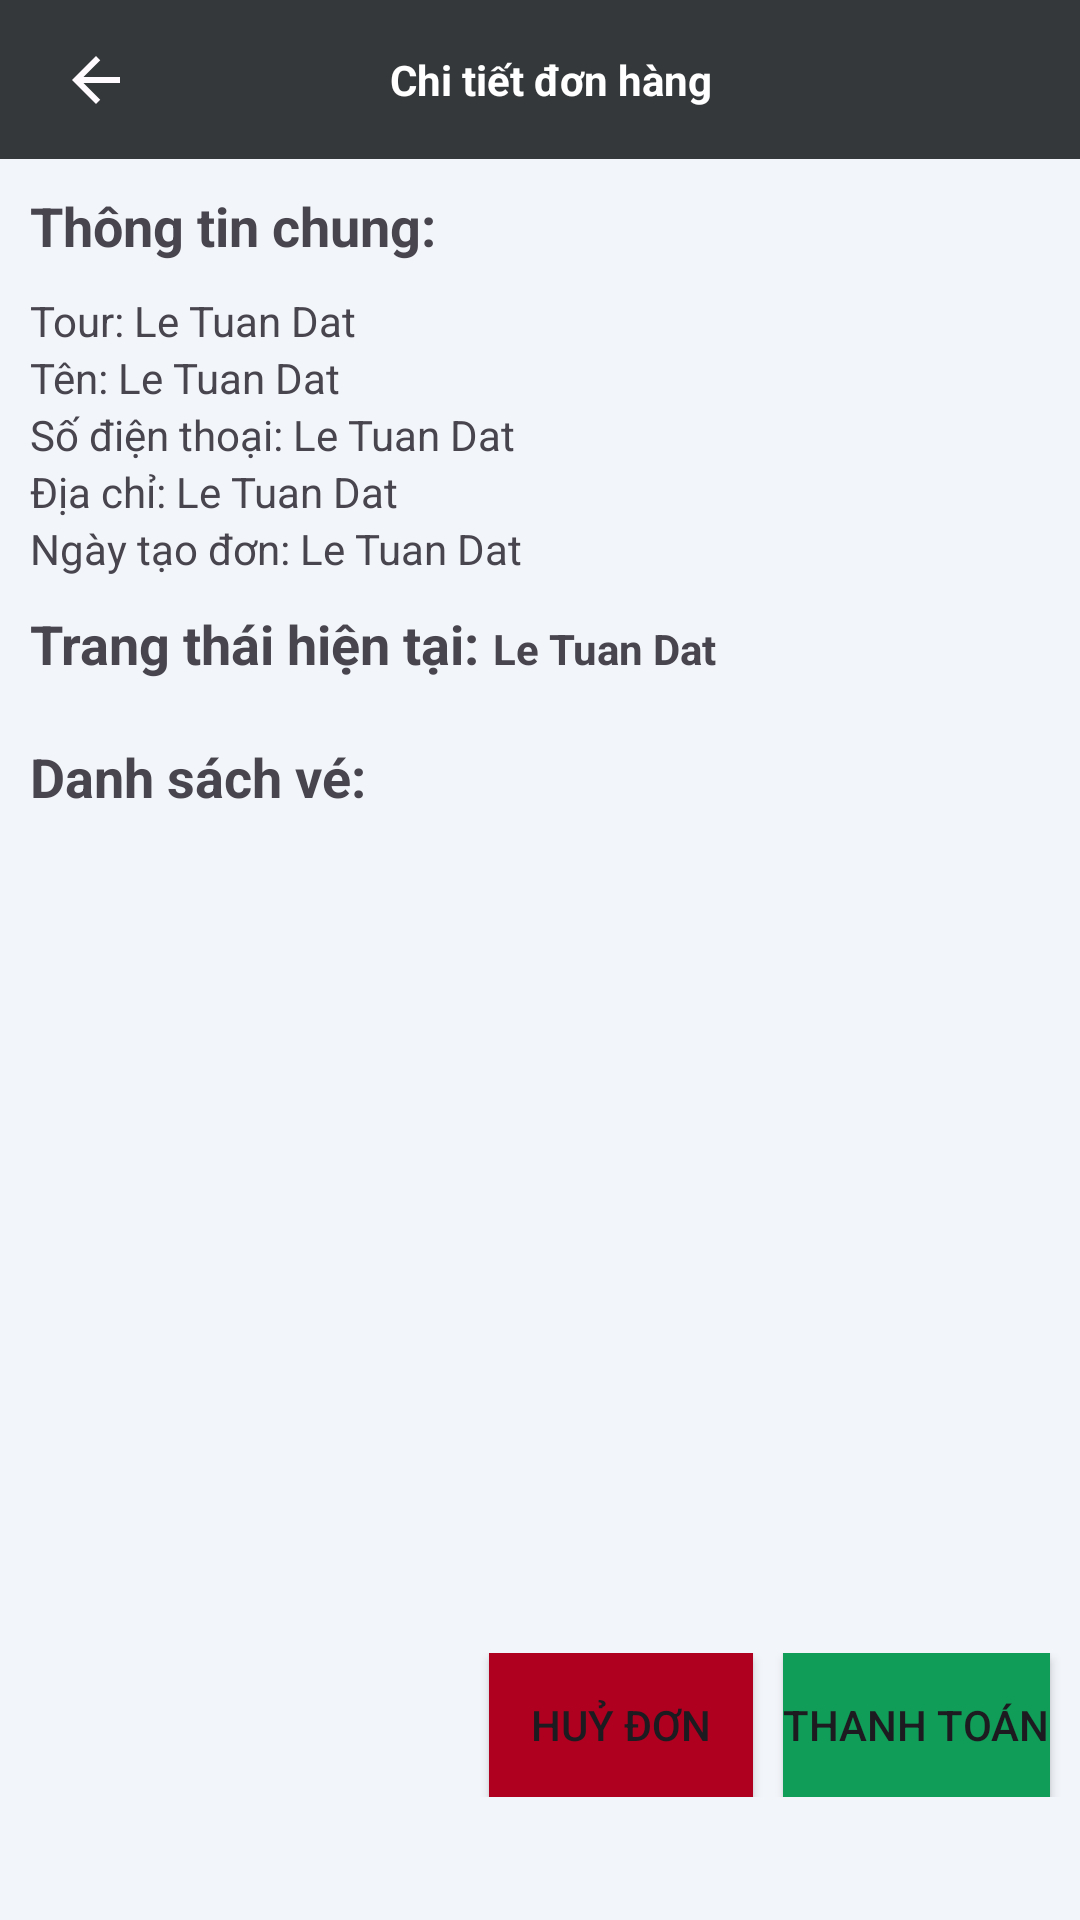

Reconstruct the res/layout file that produces this screen, plus the resources it refers to.
<!-- AndroidManifest.xml: application theme Theme.TravelTripApplication -->
<!-- res/layout/activity_order_detail.xml -->
<?xml version="1.0" encoding="utf-8"?>
<layout>
    <androidx.constraintlayout.widget.ConstraintLayout xmlns:android="http://schemas.android.com/apk/res/android"
        xmlns:app="http://schemas.android.com/apk/res-auto"
        xmlns:tools="http://schemas.android.com/tools"
        android:layout_width="match_parent"
        android:layout_height="match_parent"
        android:layout_margin="10dp"
        tools:context=".customer.DetailTourActivity"
        android:background="@color/main_bg_color">

        <ScrollView
            android:layout_width="match_parent"
            android:layout_height="match_parent">

            <LinearLayout
                android:layout_width="match_parent"
                android:layout_height="wrap_content"
                android:orientation="vertical" >
                <LinearLayout
                    android:id="@+id/linear_order_detail"
                    android:layout_width="match_parent"
                    android:layout_height="match_parent"
                    android:orientation="vertical">
                    <androidx.constraintlayout.widget.ConstraintLayout
                        android:layout_width="match_parent"
                        android:layout_height="53dp"
                        android:background="@color/nav_fragment">

                        <ImageView
                            android:id="@+id/img_arrow_order"
                            android:layout_width="16dp"
                            android:layout_height="26dp"
                            android:layout_margin="24dp"
                            android:layout_marginStart="28dp"
                            android:src="@drawable/iconarrow"
                            app:layout_constraintBottom_toBottomOf="parent"
                            app:layout_constraintStart_toStartOf="parent"
                            app:layout_constraintTop_toTopOf="parent" />

                        <TextView
                            android:layout_width="wrap_content"
                            android:layout_height="wrap_content"
                            android:text="Chi tiết đơn hàng"
                            app:layout_constraintBottom_toBottomOf="parent"
                            app:layout_constraintEnd_toEndOf="parent"
                            app:layout_constraintHorizontal_bias="0.423"
                            app:layout_constraintStart_toEndOf="@+id/img_arrow_order"
                            app:layout_constraintTop_toTopOf="parent"
                            android:textColor="@color/white"
                            android:textStyle="bold"/>
                    </androidx.constraintlayout.widget.ConstraintLayout>
                </LinearLayout>
                <LinearLayout
                    android:layout_width="match_parent"
                    android:layout_height="wrap_content"
                    android:orientation="vertical">
                    <TextView
                        android:layout_width="wrap_content"
                        android:layout_height="wrap_content"
                        android:text="Thông tin chung:"
                        android:textSize="18sp"
                        android:layout_margin="10dp"
                        android:textStyle="bold">
                    </TextView>
                    <LinearLayout
                        android:layout_width="match_parent"
                        android:layout_height="wrap_content"
                        android:layout_marginStart="10dp"
                        android:orientation="horizontal">
                        <TextView
                            android:layout_width="wrap_content"
                            android:layout_height="wrap_content"
                            android:text="Tour: ">
                        </TextView>
                        <TextView
                            android:id="@+id/tv_tour_title"
                            android:layout_width="wrap_content"
                            android:layout_height="wrap_content"
                            android:text="Le Tuan Dat">
                        </TextView>
                    </LinearLayout>
                    <LinearLayout
                        android:layout_width="match_parent"
                        android:layout_height="wrap_content"
                        android:layout_marginStart="10dp"
                        android:orientation="horizontal">
                        <TextView
                            android:layout_width="wrap_content"
                            android:layout_height="wrap_content"
                            android:text="Tên: ">
                        </TextView>
                        <TextView
                            android:id="@+id/tv_customer_name"
                            android:layout_width="wrap_content"
                            android:layout_height="wrap_content"
                            android:text="Le Tuan Dat">
                        </TextView>
                    </LinearLayout>
                    <LinearLayout
                        android:layout_width="match_parent"
                        android:layout_height="wrap_content"
                        android:layout_marginStart="10dp"
                        android:orientation="horizontal">
                        <TextView
                            android:layout_width="wrap_content"
                            android:layout_height="wrap_content"
                            android:text="Số điện thoại: ">
                        </TextView>
                        <TextView
                            android:id="@+id/tv_customer_phone"
                            android:layout_width="wrap_content"
                            android:layout_height="wrap_content"
                            android:text="Le Tuan Dat">
                        </TextView>
                    </LinearLayout>
                    <LinearLayout
                        android:layout_width="match_parent"
                        android:layout_height="wrap_content"
                        android:layout_marginStart="10dp"
                        android:orientation="horizontal">
                        <TextView
                            android:layout_width="wrap_content"
                            android:layout_height="wrap_content"
                            android:text="Địa chỉ: ">
                        </TextView>
                        <TextView
                            android:id="@+id/tv_customer_address"
                            android:layout_width="wrap_content"
                            android:layout_height="wrap_content"
                            android:text="Le Tuan Dat">
                        </TextView>
                    </LinearLayout>
                    <LinearLayout
                        android:layout_width="match_parent"
                        android:layout_height="wrap_content"
                        android:layout_marginStart="10dp"
                        android:orientation="horizontal">
                        <TextView
                            android:layout_width="wrap_content"
                            android:layout_height="wrap_content"
                            android:text="Ngày tạo đơn: ">
                        </TextView>
                        <TextView
                            android:id="@+id/tv_order_date"
                            android:layout_width="wrap_content"
                            android:layout_height="wrap_content"
                            android:text="Le Tuan Dat">
                        </TextView>
                    </LinearLayout>
                    <LinearLayout
                        android:layout_width="match_parent"
                        android:layout_height="wrap_content"
                        android:layout_margin="10dp"
                        android:orientation="horizontal">
                        <TextView
                            android:layout_width="wrap_content"
                            android:layout_height="wrap_content"
                            android:text="Trang thái hiện tại: "
                            android:textSize="18sp"
                            android:textStyle="bold">
                        </TextView>
                        <TextView
                            android:id="@+id/tv_order_state"
                            android:layout_width="wrap_content"
                            android:layout_height="wrap_content"
                            android:textStyle="bold"
                            android:text="Le Tuan Dat">
                        </TextView>
                    </LinearLayout>
                    <TextView
                        android:layout_width="wrap_content"
                        android:layout_height="wrap_content"
                        android:text="Danh sách vé:"
                        android:textSize="18sp"
                        android:layout_margin="10dp"
                        android:textStyle="bold">
                    </TextView>
                    <androidx.recyclerview.widget.RecyclerView
                        android:id="@+id/rcv_ticket"
                        android:layout_margin="10dp"
                        android:layout_width="match_parent"
                        android:layout_height="250dp">
                    </androidx.recyclerview.widget.RecyclerView>
                    <LinearLayout
                        android:layout_width="match_parent"
                        android:layout_height="wrap_content"
                        android:orientation="horizontal">
                        <TextView
                            android:layout_width="wrap_content"
                            android:layout_height="match_parent"
                            android:layout_weight="1">
                        </TextView>
                        <Button
                            android:id="@+id/btn_cancel"
                            android:layout_width="wrap_content"
                            android:layout_height="wrap_content"
                            android:text="Huỷ đơn"
                            android:background="@color/design_default_color_error"
                            app:backgroundTint="@null"
                            >
                        </Button>
                        <Button
                            android:id="@+id/btn_pay"
                            android:layout_width="wrap_content"
                            android:layout_height="wrap_content"
                            android:text="Thanh toán"
                            android:layout_marginStart="10dp"
                            android:layout_marginEnd="10dp"
                            android:background="@color/colorPrimary"
                            app:backgroundTint="@null">
                        </Button>
                    </LinearLayout>
                </LinearLayout>
            </LinearLayout>

        </ScrollView>
    </androidx.constraintlayout.widget.ConstraintLayout>
</layout>
<!-- resources referenced by this layout -->
<resources>
  <color name="colorPrimary">#0F9D58</color>
  <color name="main_bg_color">#F2F5FA</color>
  <color name="nav_fragment">#35383a</color>
  <color name="white">#FFFFFFFF</color>
  <!-- drawable iconarrow (drawable) -->
  <vector xmlns:android="http://schemas.android.com/apk/res/android"
      android:width="16dp"
      android:height="16dp"
      android:viewportWidth="16"
      android:viewportHeight="16">
    <path
        android:pathData="M16,7H3.83L9.42,1.41L8,0L0,8L8,16L9.41,14.59L3.83,9H16V7Z"
        android:fillColor="#FFFBFE"/>
  </vector>
  <style name="Theme.TravelTripApplication" parent="Base.Theme.TravelTripApplication" />
  <style name="Base.Theme.TravelTripApplication" parent="Theme.Material3.DayNight.NoActionBar">
          
          
          <item name="windowNoTitle">true</item>
          <item name="android:windowFullscreen">true</item>
          <item name="windowActionBar">false</item>
          <item name="android:windowContentOverlay">@null</item>
      </style>
</resources>
